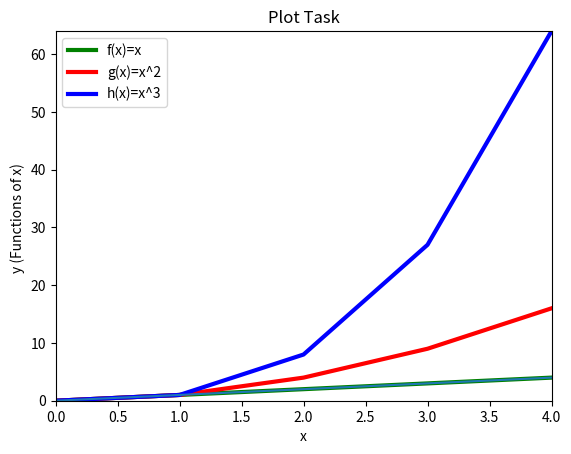

Generate this figure with matplotlib:
# The program displays a plot of the functions f(x)=x, g(x)=x^2 and h(x)=x^3 in the range [0, 4] on the one set of axes.
# Author: Kitty Kwan

# REF 1: Adding legends to plots 
# https://stackoverflow.com/questions/19125722/adding-a-legend-to-pyplot-in-matplotlib-in-the-simplest-manner-possible

# REF 2: Plotting in python
# https://swcarpentry.github.io/python-novice-gapminder/09-plotting/index.html

# REF 3 : Customize plots in python
# https://www.earthdatascience.org/courses/scientists-guide-to-plotting-data-in-python/plot-with-matplotlib/introduction-to-matplotlib-plots/customize-plot-colors-labels-matplotlib/


import matplotlib.pyplot as plt 
import numpy as np                                                    # import libraries


x =np.array(range(0,5))                                               # values of the x axis, 1-4, same for all functions

y1 = x                                                                # f(x)=x
y2 = x**2                                                             # g(x)=x^2
y3 = x**3                                                             # h(x)=x^3                                     

plt.plot(x,y1, label="f(x)=x", color='green', linewidth = 3)          # plots f(x)=x , using color argument to set colour of plot
plt.plot(x,y2, label="g(x)=x^2", color='red', linewidth = 3)          # plots g(x)=x^2
plt.plot(x,y3, label="h(x)=x^3", color='blue', linewidth = 3)         # plots h(x)=x^3  

plt.legend(loc= "upper left")                                         # adding legend to plot and position
plt.title("Plot Task", color = 'black')                               # adding title to plot        
plt.xlabel("x", color ='black')                                       # labeling x axis , colour                      
plt.ylabel("y (Functions of x) ", color = 'black')                    # labeling y axis , colour    

plt.plot(range(5))
plt.xlim(0, 4)                                                        # x axis limit up to 4
plt.ylim(0, 64)                                                       # y axis limit up to 64 (4^3)

plt.show()                                                            # instruct matplotlib to show a figure/ plot
plt.savefig('plotTask.png')                                           # saving plot                        